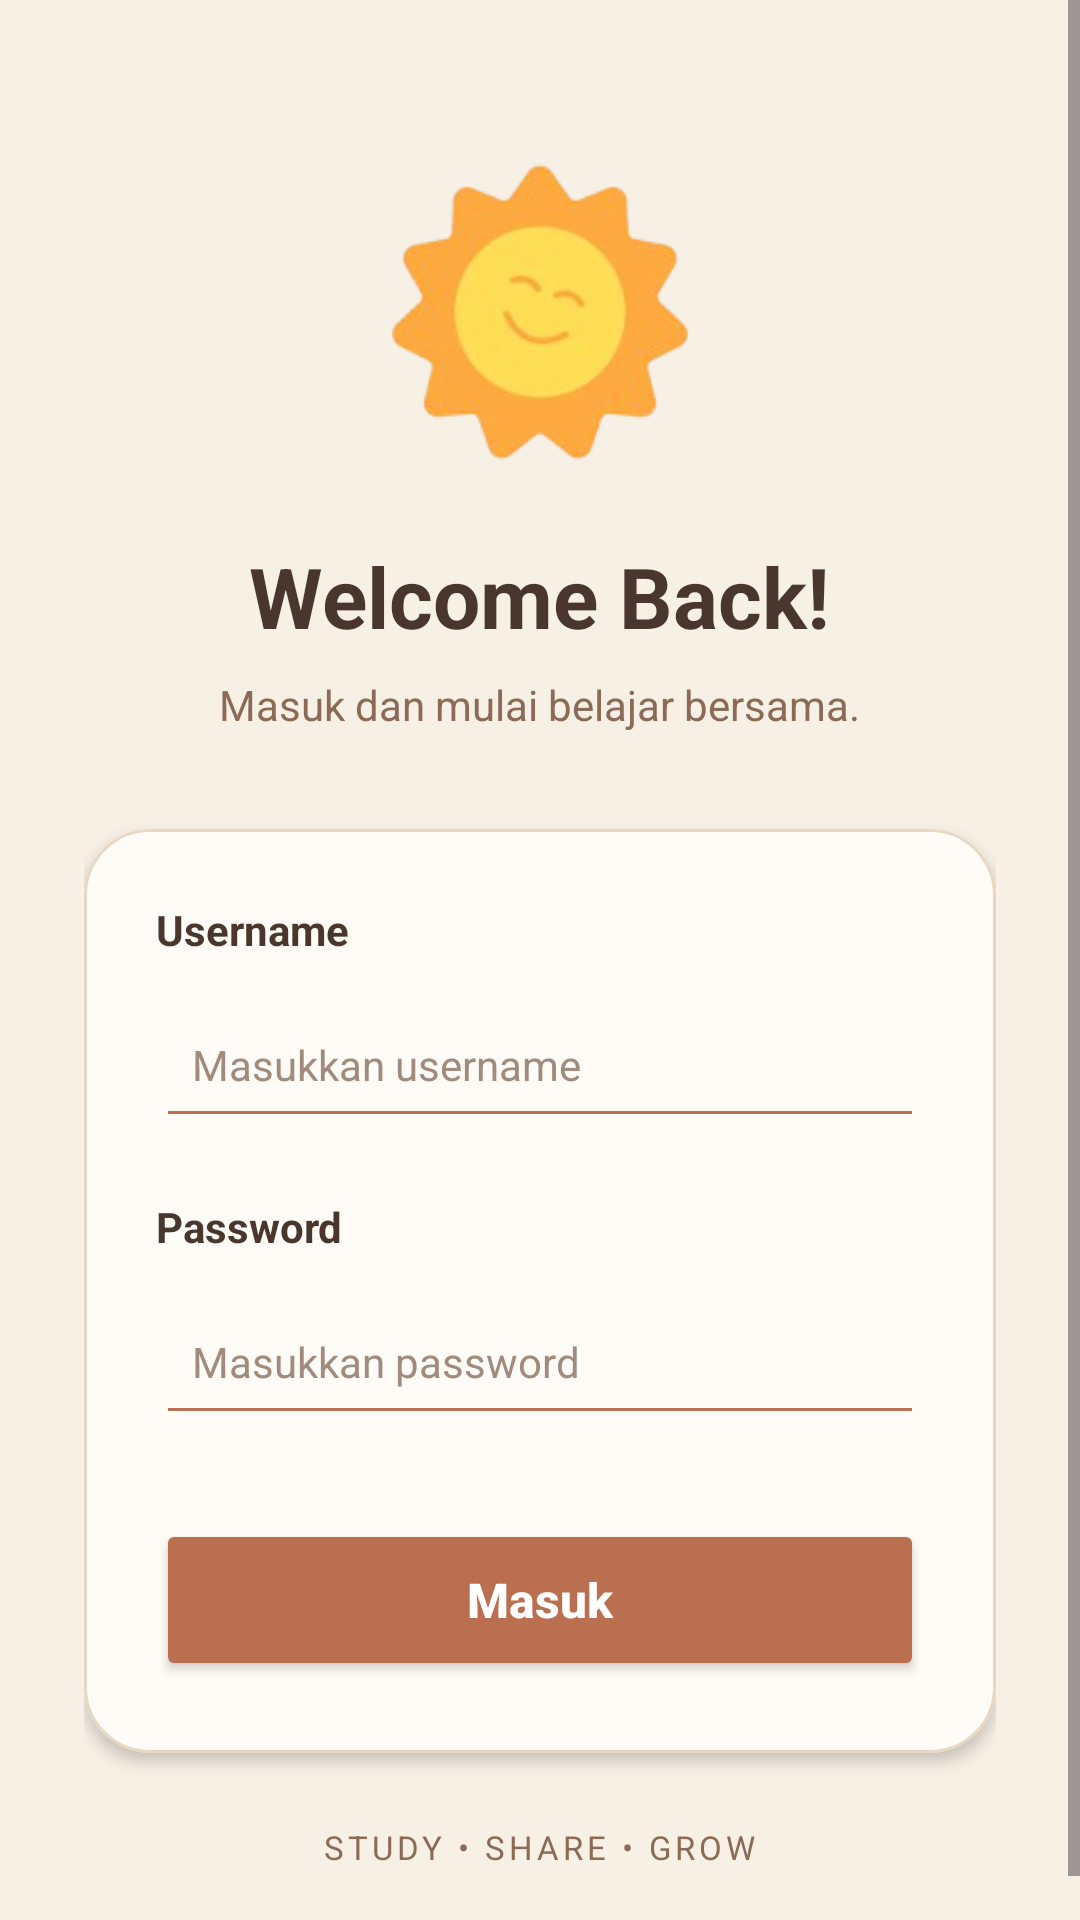

Layout XML and referenced resources for this Android screen:
<!-- AndroidManifest.xml: application theme Theme.Wawa_tia -->
<!-- res/layout/activity_login.xml -->
<?xml version="1.0" encoding="utf-8"?>
<androidx.constraintlayout.widget.ConstraintLayout
    xmlns:android="http://schemas.android.com/apk/res/android"
    xmlns:app="http://schemas.android.com/apk/res-auto"
    android:id="@+id/main"
    android:layout_width="match_parent"
    android:layout_height="match_parent"
    android:background="#F7F0E5">

    <ScrollView
        android:layout_width="match_parent"
        android:layout_height="0dp"
        android:fillViewport="true"
        app:layout_constraintTop_toTopOf="parent"
        app:layout_constraintBottom_toBottomOf="parent"
        app:layout_constraintStart_toStartOf="parent"
        app:layout_constraintEnd_toEndOf="parent">

        <LinearLayout
            android:layout_width="match_parent"
            android:layout_height="wrap_content"
            android:gravity="center_horizontal"
            android:orientation="vertical"
            android:paddingStart="28dp"
            android:paddingEnd="28dp"
            android:paddingTop="48dp"
            android:paddingBottom="32dp">

            <ImageView
                android:id="@+id/imageView2"
                android:layout_width="112dp"
                android:layout_height="112dp"
                android:contentDescription="Logo RuangBelajar"
                android:scaleType="fitCenter"
                android:src="@drawable/sunnieuser" />

            <TextView
                android:layout_width="wrap_content"
                android:layout_height="wrap_content"
                android:layout_marginTop="20dp"
                android:text="Welcome Back!"
                android:textColor="#49372E"
                android:textSize="28sp"
                android:textStyle="bold" />

            <TextView
                android:layout_width="wrap_content"
                android:layout_height="wrap_content"
                android:layout_marginTop="8dp"
                android:gravity="center"
                android:text="Masuk dan mulai belajar bersama."
                android:textColor="#8B6B58"
                android:textSize="14sp" />

            <com.google.android.material.card.MaterialCardView
                android:id="@+id/cardLogin"
                android:layout_width="match_parent"
                android:layout_height="wrap_content"
                android:layout_marginTop="32dp"
                app:cardBackgroundColor="#FFFCF7"
                app:cardCornerRadius="22dp"
                app:cardElevation="3dp"
                app:strokeColor="#E8D7C3"
                app:strokeWidth="1dp">

                <LinearLayout
                    android:layout_width="match_parent"
                    android:layout_height="wrap_content"
                    android:orientation="vertical"
                    android:padding="24dp">

                    <TextView
                        android:layout_width="wrap_content"
                        android:layout_height="wrap_content"
                        android:text="Username"
                        android:textColor="#49372E"
                        android:textSize="14sp"
                        android:textStyle="bold" />

                    <EditText
                        android:id="@+id/edtUsername"
                        android:layout_width="match_parent"
                        android:layout_height="52dp"
                        android:layout_marginTop="8dp"
                        android:backgroundTint="#B96F50"
                        android:hint="Masukkan username"
                        android:inputType="text"
                        android:paddingStart="12dp"
                        android:paddingEnd="12dp"
                        android:singleLine="true"
                        android:textColor="#49372E"
                        android:textColorHint="#A18B7D"
                        android:textSize="14sp" />

                    <TextView
                        android:layout_width="wrap_content"
                        android:layout_height="wrap_content"
                        android:layout_marginTop="20dp"
                        android:text="Password"
                        android:textColor="#49372E"
                        android:textSize="14sp"
                        android:textStyle="bold" />

                    <EditText
                        android:id="@+id/edtPassword"
                        android:layout_width="match_parent"
                        android:layout_height="52dp"
                        android:layout_marginTop="8dp"
                        android:backgroundTint="#B96F50"
                        android:hint="Masukkan password"
                        android:inputType="textPassword"
                        android:paddingStart="12dp"
                        android:paddingEnd="12dp"
                        android:singleLine="true"
                        android:textColor="#49372E"
                        android:textColorHint="#A18B7D"
                        android:textSize="14sp" />

                    <Button
                        android:id="@+id/btnLogin"
                        android:layout_width="match_parent"
                        android:layout_height="54dp"
                        android:layout_marginTop="28dp"
                        android:backgroundTint="#B96F50"
                        android:text="Masuk"
                        android:textAllCaps="false"
                        android:textColor="#FFFFFF"
                        android:textSize="16sp"
                        android:textStyle="bold" />

                </LinearLayout>

            </com.google.android.material.card.MaterialCardView>

            <TextView
                android:layout_width="wrap_content"
                android:layout_height="wrap_content"
                android:layout_marginTop="24dp"
                android:gravity="center"
                android:text="STUDY • SHARE • GROW"
                android:textColor="#8B6B58"
                android:textSize="11sp"
                android:letterSpacing="0.12" />

        </LinearLayout>
    </ScrollView>

</androidx.constraintlayout.widget.ConstraintLayout>
<!-- resources referenced by this layout -->
<resources>
  <!-- drawable sunnieuser: png bitmap (drawable, 23589 bytes) -->
  <style name="Theme.Wawa_tia" parent="Base.Theme.Wawa_tia" />
  <style name="Base.Theme.Wawa_tia" parent="Theme.Material3.DayNight.NoActionBar">
          
          
      </style>
</resources>
